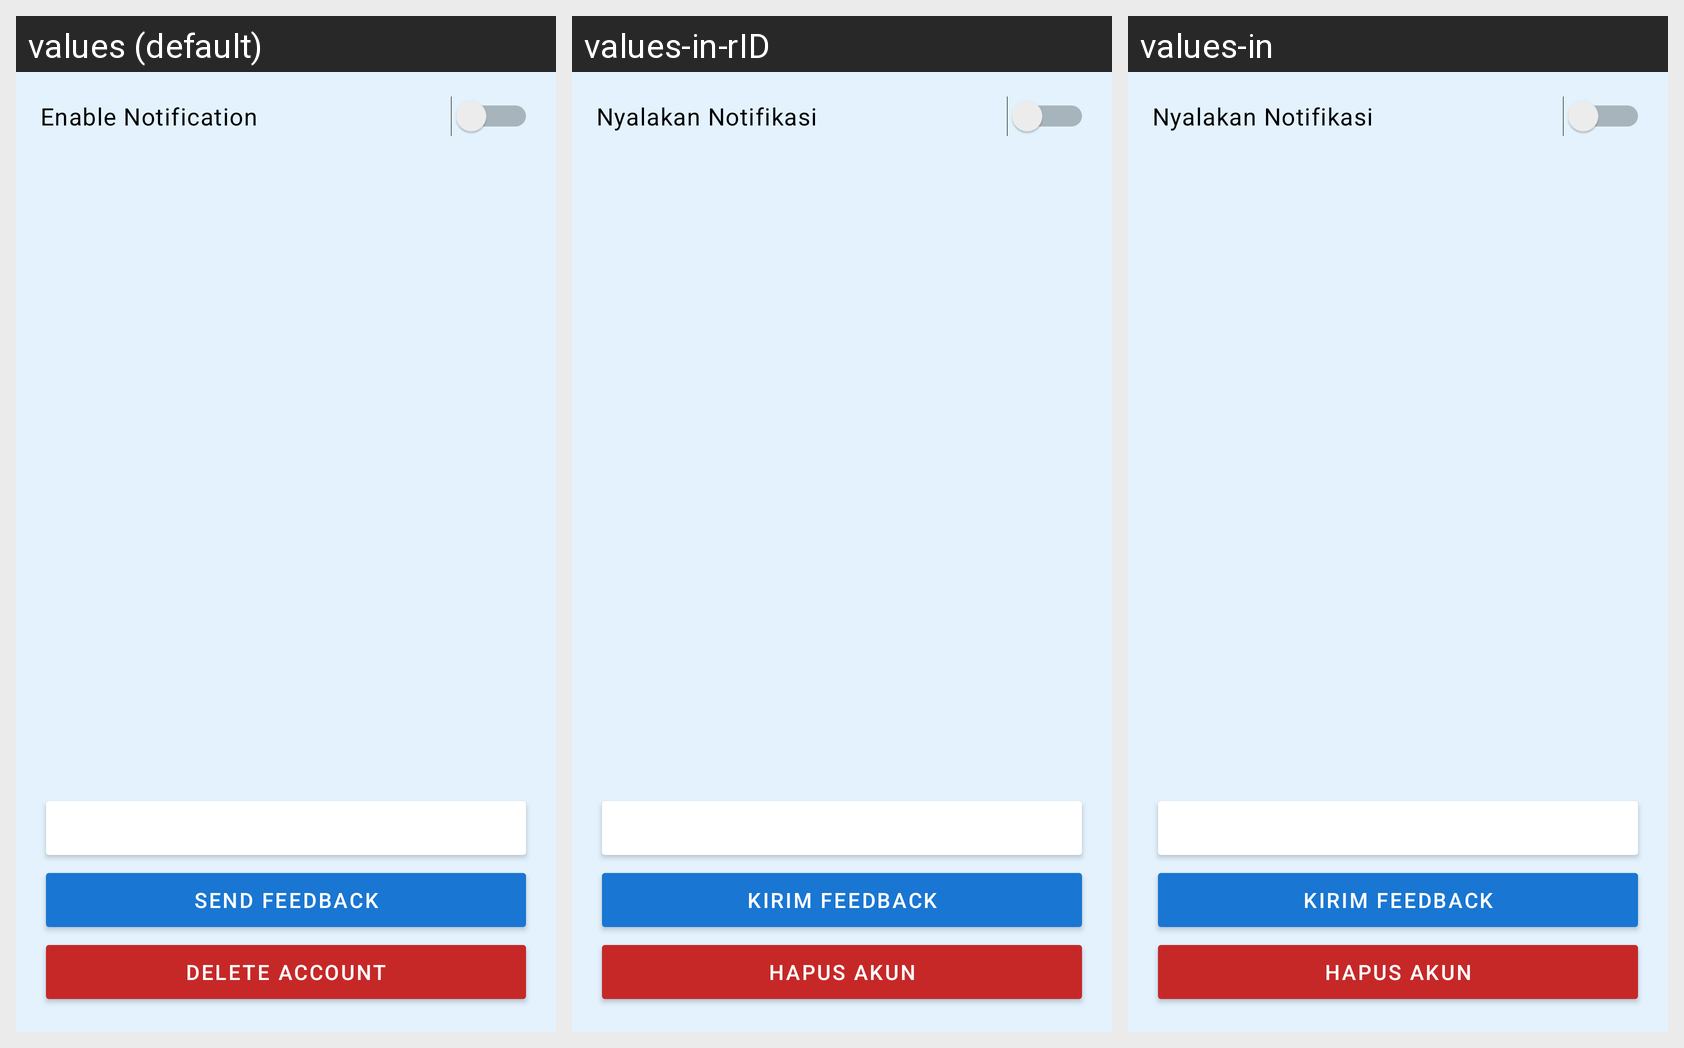

Locale-by-locale string values for the Android screen shown in this grid:
Android screen res/layout/activity_settings.xml rendered under 3 locales, left to right: values (default), values-in-rID, values-in. Device: Nexus 5 (rendered at 1080×1920; each locale shown at half size, 540×960, under a caption strip naming it); theme Theme.Chantuy.SplashScreen.
Strings drawn on this screen, with the default value and each locale's value (text and hints the layout hard-codes, and strings that could not be matched under every locale, appear in the picture but are not listed):

enable_notif
  values: Enable Notification
  values-in-rID: Nyalakan Notifikasi
  values-in: Nyalakan Notifikasi

send_feedback
  values: Send Feedback
  values-in-rID: Kirim Feedback
  values-in: Kirim Feedback
